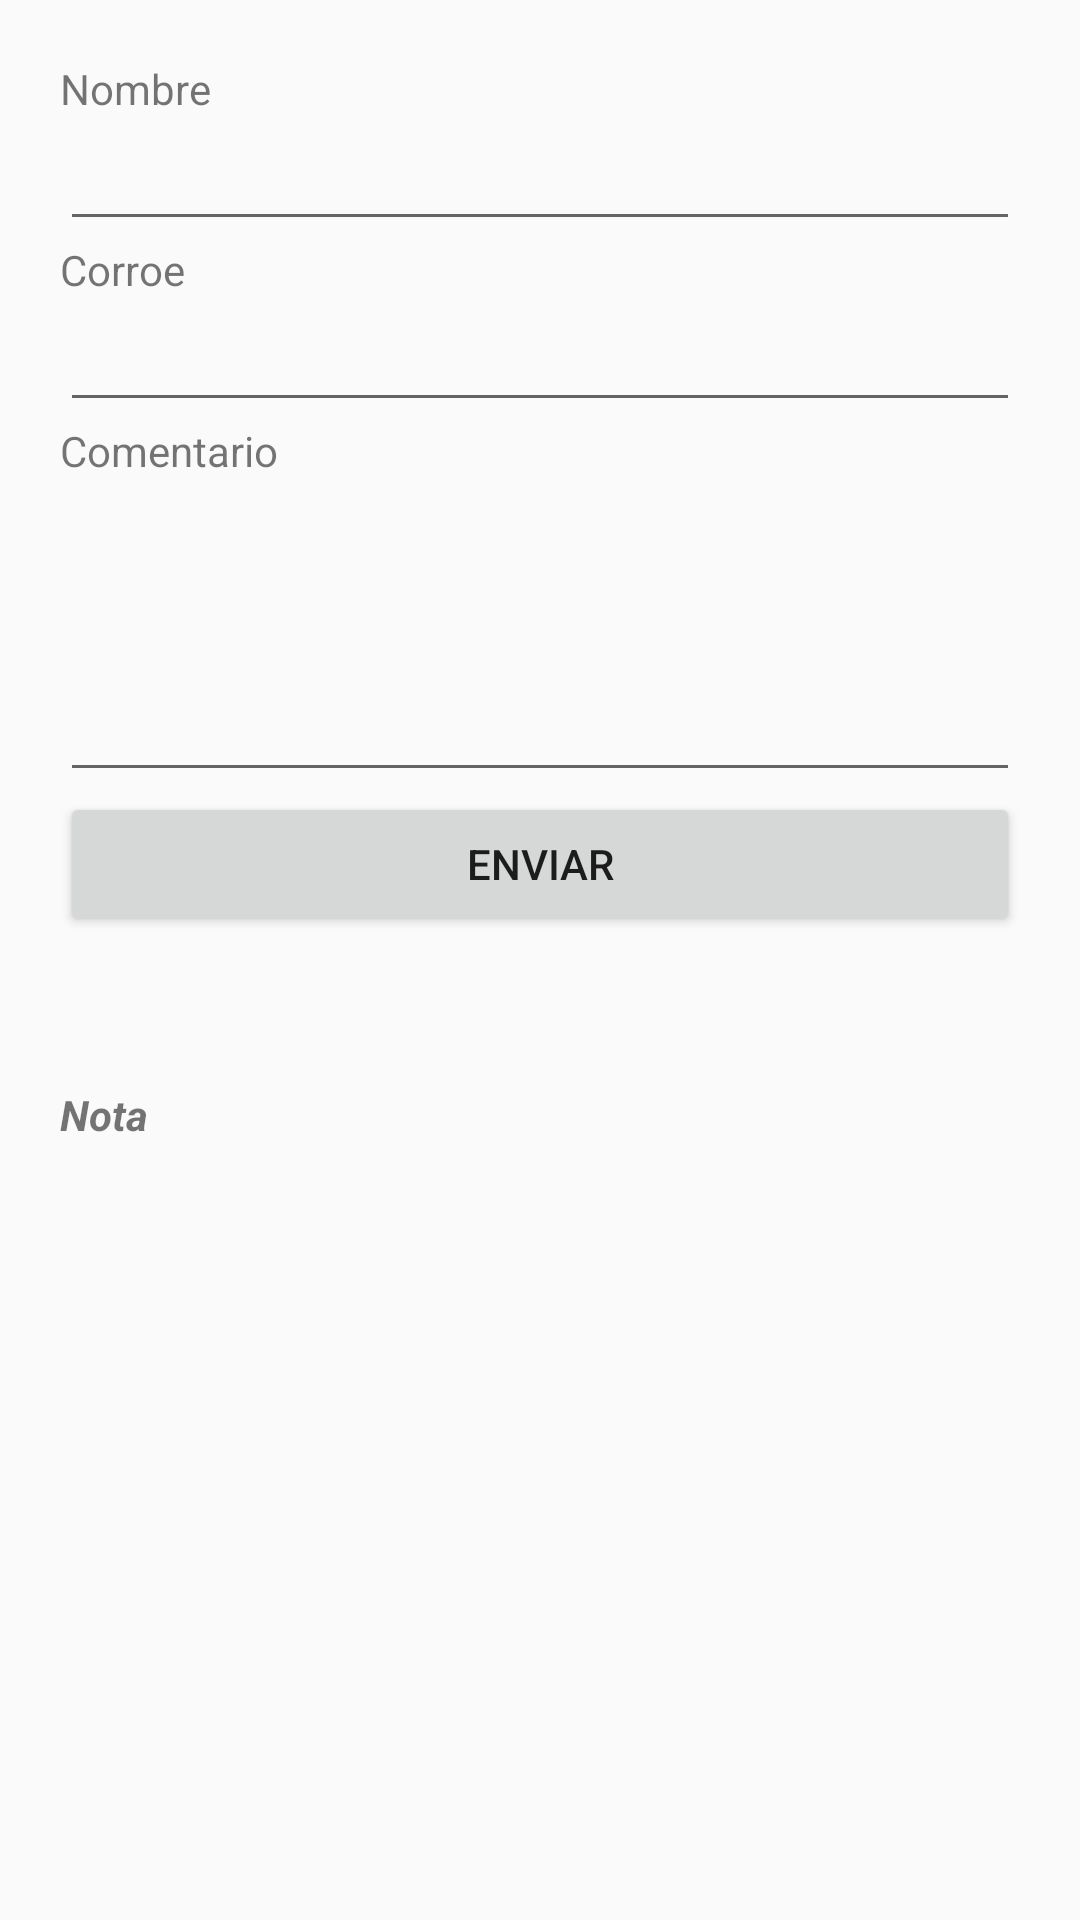

Produce the Android XML layout that renders to this screen, including the resource entries it uses.
<!-- AndroidManifest.xml: application theme AppTheme -->
<!-- res/layout/activity_contacto.xml -->
<?xml version="1.0" encoding="utf-8"?>
<LinearLayout xmlns:android="http://schemas.android.com/apk/res/android"
    android:orientation="vertical"
    xmlns:tools="http://schemas.android.com/tools"
    android:layout_width="match_parent"
    android:layout_height="match_parent"
    android:paddingLeft="@dimen/activity_horizontal_margin"
    android:paddingRight="@dimen/activity_horizontal_margin"
    android:paddingTop="@dimen/activity_vertical_margin"
    android:paddingBottom="@dimen/activity_vertical_margin"
    tools:context=".ContactoActivity">

    <TextView
        android:text="@string/contacto_nombre"
        android:layout_width="wrap_content"
        android:layout_height="wrap_content" />
    <EditText
        android:layout_width="match_parent"
        android:layout_height="wrap_content"
        android:id="@+id/editNombre"
        android:inputType="text" />
    <TextView
        android:text="@string/contacto_correo"
        android:layout_width="wrap_content"
        android:layout_height="wrap_content" />
    <EditText
        android:layout_width="match_parent"
        android:layout_height="wrap_content"
        android:id="@+id/editCorreo"
        android:inputType="textEmailAddress" />
    <TextView
        android:text="@string/contacto_comentario"
        android:layout_width="wrap_content"
        android:layout_height="wrap_content" />
    <EditText
        android:lines="4"
        android:layout_width="match_parent"
        android:layout_height="wrap_content"
        android:id="@+id/editComentario"
        android:inputType="text|textMultiLine" />
    <Button
        android:layout_width="match_parent"
        android:layout_height="wrap_content"
        android:id="@+id/buttonEnviar"
        android:text="@string/contacto_enviar"/>
    <TextView
        android:text="@string/contacto_nota"
        android:layout_width="wrap_content"
        android:layout_height="wrap_content"
        android:paddingTop="50dp"
        android:textStyle="bold|italic" />
</LinearLayout>
<!-- resources referenced by this layout -->
<resources>
  <dimen name="activity_horizontal_margin">20dp</dimen>
  <dimen name="activity_vertical_margin">20dp</dimen>
  <string name="contacto_comentario">Comentario</string>
  <string name="contacto_correo">Corroe</string>
  <string name="contacto_enviar">enviar</string>
  <string name="contacto_nombre">Nombre</string>
  <string name="contacto_nota">Nota</string>
  <style name="AppTheme" parent="Theme.AppCompat.Light.NoActionBar">
          
          <item name="colorPrimary">@color/colorPrimary</item>
          <item name="colorPrimaryDark">@color/colorPrimaryDark</item>
          <item name="colorAccent">@color/colorAccent</item>
      </style>
  <color name="colorPrimary">#4dd0e1</color>
  <color name="colorPrimaryDark">#0097a7</color>
  <color name="colorAccent">#f4511e</color>
</resources>
